The GitHub repository hzyen/digit_and_symbol_recognition contains a labelled image folder "archive_png" with 10 categories: decimal point, div, equal sign, minus sign, original number, original sign, other number, other sign, plus sign, times. Examples follow, each with its label.

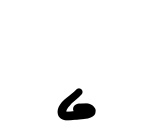
Label: decimal point

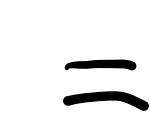
Label: equal sign

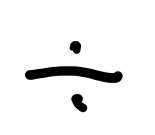
Label: div

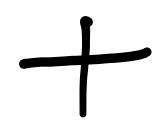
Label: plus sign

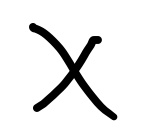
Label: times

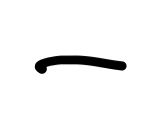
Label: minus sign
